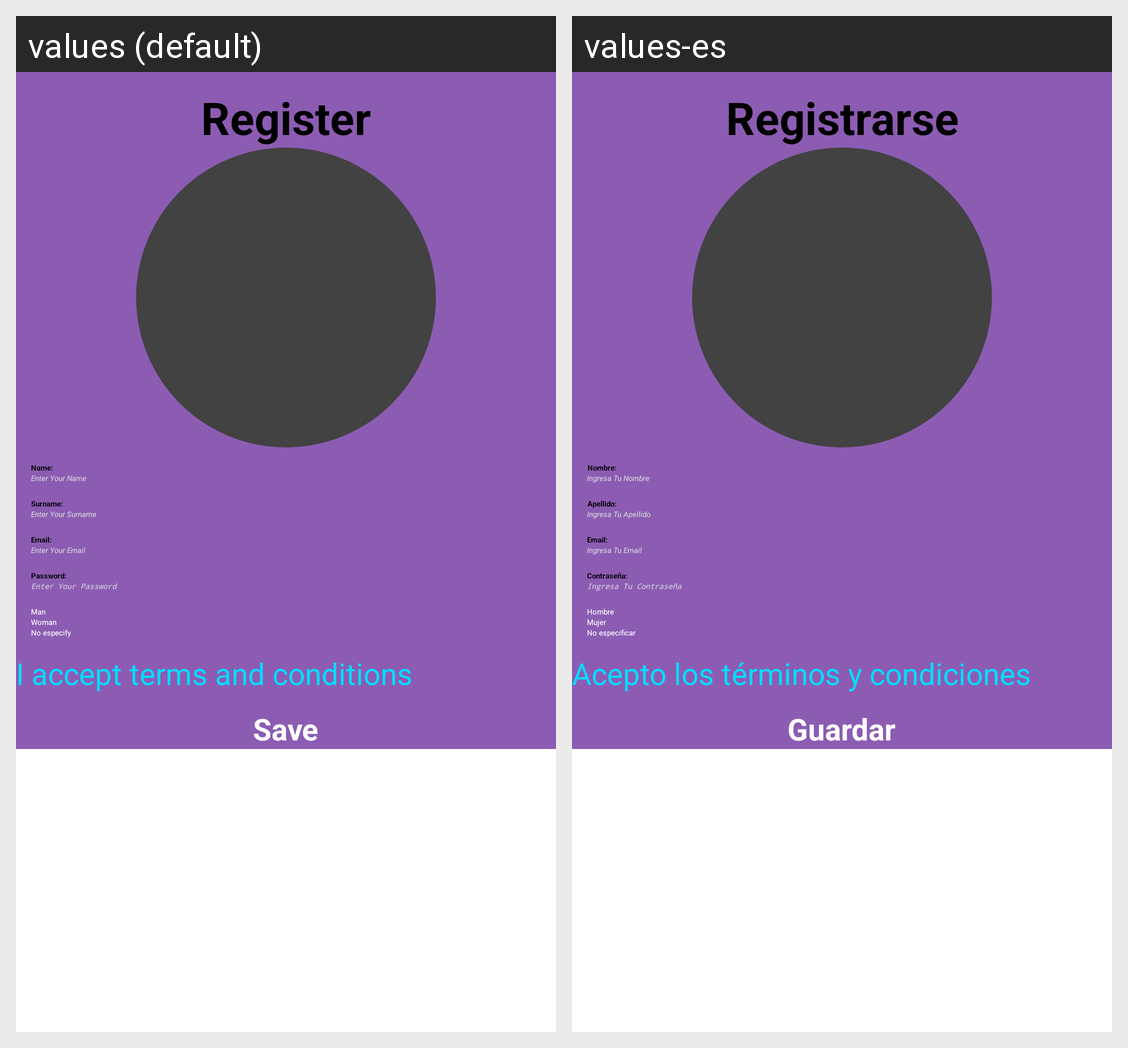

The same Android screen rendered under two of its app's locales, left to right. List the strings drawn on it with the default value and each locale's translation.
Android screen res/layout/fragment_register.xml rendered under 2 locales, left to right: values (default), values-es. Device: Nexus 5 (rendered at 1080×1920; each locale shown at half size, 540×960, under a caption strip naming it); theme Theme.AndroidBasic12.
Strings drawn on this screen, with the default value and each locale's value (text and hints the layout hard-codes, and strings that could not be matched under every locale, appear in the picture but are not listed):

label_register_title
  values: Register
  values-es: Registrarse

label_name
  values: Name:
  values-es: Nombre:

label_enter_your_name
  values: Enter Your Name
  values-es: Ingresa Tu Nombre

label_surname
  values: Surname:
  values-es: Apellido:

label_enter_your_surname
  values: Enter Your Surname
  values-es: Ingresa Tu Apellido

label_email
  values: Email:
  values-es: Email:

label_enter_your_email
  values: Enter Your Email
  values-es: Ingresa Tu Email

label_password
  values: Password:
  values-es: Contraseña:

label_enter_your_password
  values: Enter Your Password
  values-es: Ingresa Tu Contraseña

label_man
  values: Man
  values-es: Hombre

label_woman
  values: Woman
  values-es: Mujer

label_no_especify
  values: No especify
  values-es: No especificar

label_accept_terms
  values: I accept terms and conditions
  values-es: Acepto los términos y condiciones

label_save
  values: Save
  values-es: Guardar
